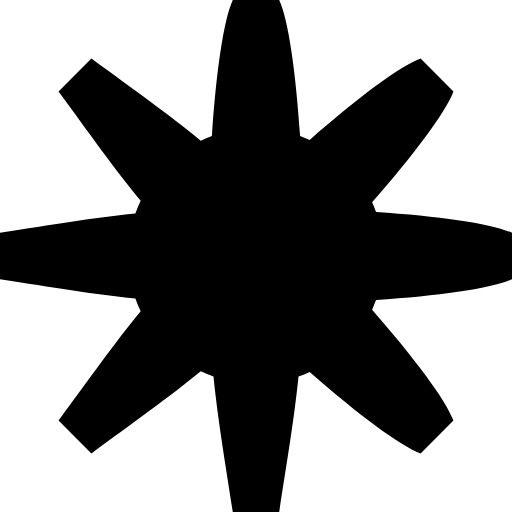
t = 0.00 s
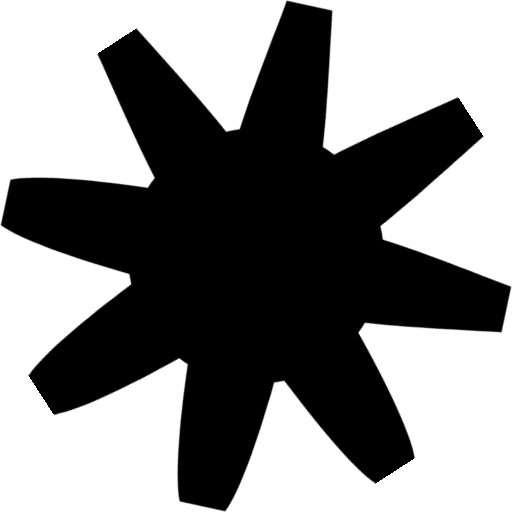
t = 0.33 s
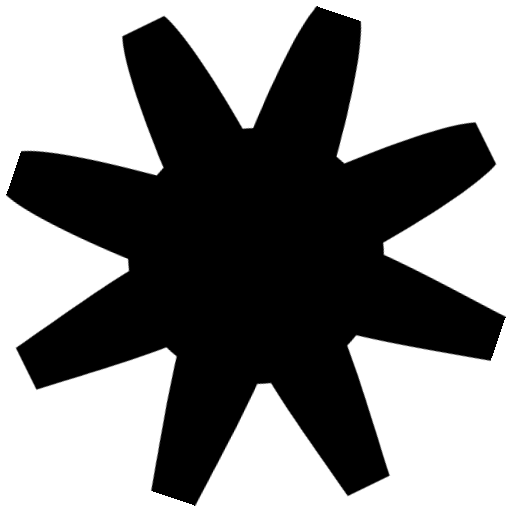
t = 0.65 s
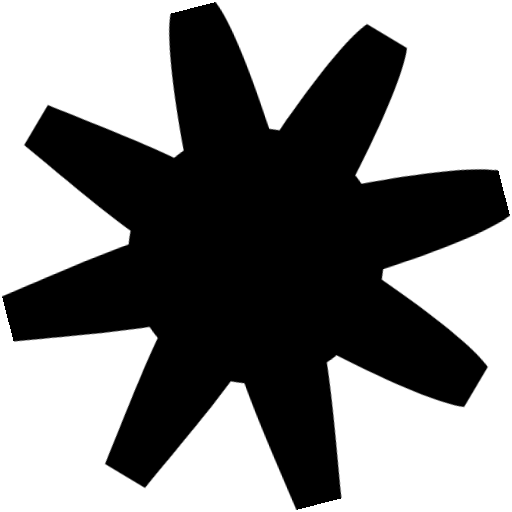
t = 0.98 s

The animated SVG that drew these frames (rendered in a browser with its animation timeline set to each time). Animation: 1 CSS @keyframes rule; one cycle of 1.30 s, repeats indefinitely.

<?xml version="1.0" encoding="utf-8"?><!--Generator: Adobe Illustrator 16.0.0, SVG Export Plug-In . SVG Version: 6.00 Build 0)--><!DOCTYPE svg PUBLIC "-//W3C//DTD SVG 1.1//EN" "http://www.w3.org/Graphics/SVG/1.1/DTD/svg11.dtd"><svg version="1.1" id="cog18" xmlns="http://www.w3.org/2000/svg" xmlns:xlink="http://www.w3.org/1999/xlink" x="0px" y="0px" viewBox="0 0 96 96" enable-background="new 0 0 96 96" xml:space="preserve"><style>.spinning-cog4429 {
			animation: spinning-cog4429 1.3s infinite ease;
			transform-origin: 50% 50%;
			/* Ensures the cog rotates around its center */
		}

		@keyframes spinning-cog4429 {
			0% {
				transform: rotate(0deg);
			}

			100% {
				transform: rotate(360deg);
			}
		}</style><path class="spinning-cog4429" fill="currentColor" d="M96,52.354v-8.707c-3.77-1.74-13.591-3.127-25.494-3.918c-0.225-0.61-0.47-1.21-0.741-1.796
	c7.856-8.976,13.82-16.9,15.255-20.795l-6.157-6.157c-3.895,1.435-11.819,7.398-20.795,15.255c-0.586-0.271-1.186-0.517-1.797-0.741
	C55.48,13.591,54.093,3.769,52.354,0h-8.707c-1.74,3.769-3.127,13.591-3.918,25.494c-0.711,0.262-1.405,0.555-2.083,0.88
	c-6.286-5.128-12.356-9.416-20.508-15.394l-6.157,6.157c5.978,8.151,10.265,14.222,15.394,20.508
	c-0.371,0.773-0.702,1.567-0.99,2.384C17.313,40.849,9.99,42.109,0,43.646v8.707c9.99,1.537,17.313,2.798,25.384,3.617
	c0.288,0.816,0.619,1.61,0.99,2.384c-5.129,6.286-9.416,12.356-15.394,20.508l6.157,6.157c8.151-5.979,14.222-10.266,20.508-15.394
	c0.773,0.371,1.567,0.702,2.384,0.99c0.819,8.07,2.08,15.394,3.617,25.384h8.707c1.537-9.99,2.798-17.313,3.616-25.384
	c0.716-0.253,1.415-0.535,2.098-0.853c8.976,7.857,16.9,13.821,20.795,15.256l6.157-6.157c-1.435-3.895-7.398-11.819-15.255-20.795
	c0.271-0.587,0.517-1.186,0.741-1.796C82.409,55.48,92.23,54.094,96,52.354z"/></svg>